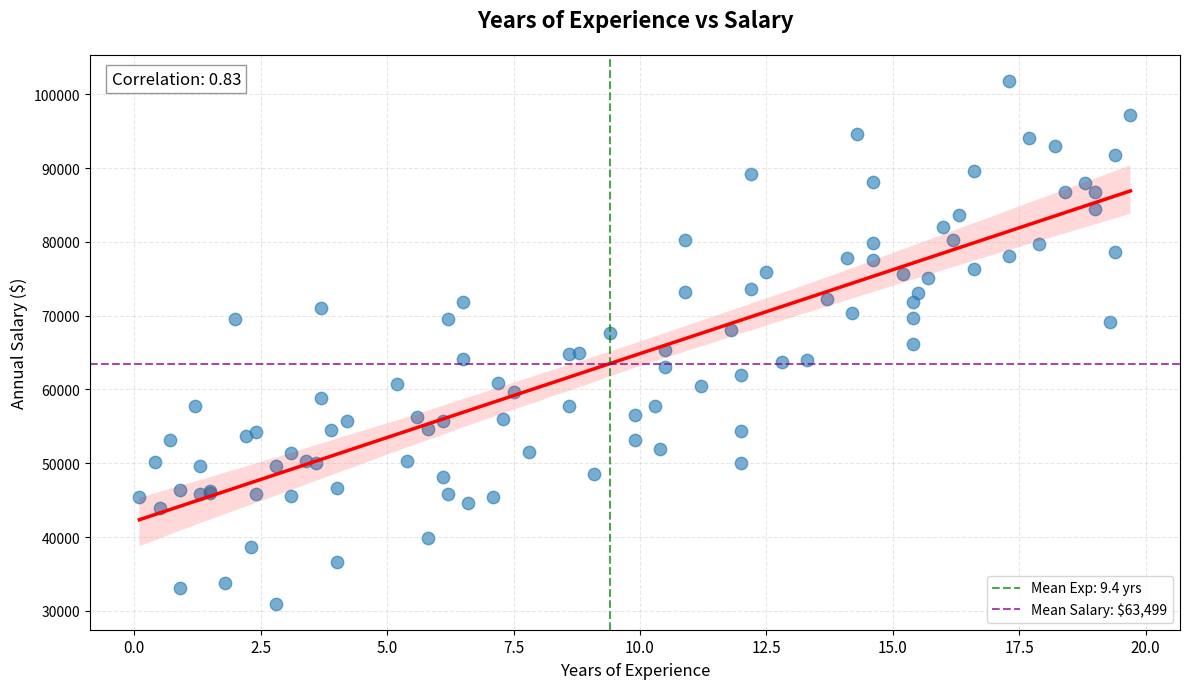

Generate this figure with matplotlib: (Note: this script raises an exception after producing the figure.)
"""
Numerical vs Numerical Analysis

This script generates a scatter plot with regression line for numerical vs numerical analysis.
"""

import numpy as np
import pandas as pd
import seaborn as sns
import matplotlib.pyplot as plt
from scipy import stats

def main():
    # Set random seed for reproducibility
    np.random.seed(42)
    
    # Generate sample data: Years of Experience vs Salary
    np.random.seed(42)
    
    # Generate base values
    years_exp = np.random.uniform(0, 20, 100)
    
    # Create salary with positive correlation to experience
    salary = 40000 + (years_exp * 2500) + np.random.normal(0, 10000, 100)
    
    # Ensure no negative salaries
    salary = np.maximum(salary, 30000)
    
    # Create DataFrame
    data = pd.DataFrame({
        'Years_Experience': np.round(years_exp, 1),
        'Salary': np.round(salary, -2)  # Round to nearest $100
    })
    
    # Create visualization
    plt.figure(figsize=(12, 7))
    
    # Create scatter plot with regression line
    ax = sns.regplot(x='Years_Experience', y='Salary', data=data, 
                    scatter_kws={'alpha':0.6, 's':80},
                    line_kws={'color':'red', 'linewidth':2.5})
    
    # Calculate correlation
    corr_coef = np.corrcoef(data['Years_Experience'], data['Salary'])[0, 1]
    
    # Customize the plot
    plt.title('Years of Experience vs Salary', fontsize=16, pad=20, fontweight='bold')
    plt.xlabel('Years of Experience', fontsize=12)
    plt.ylabel('Annual Salary ($)', fontsize=12)
    plt.xticks(fontsize=11)
    plt.yticks(fontsize=10)
    plt.grid(True, linestyle='--', alpha=0.3)
    
    # Add correlation coefficient
    plt.text(0.02, 0.95, f'Correlation: {corr_coef:.2f}', 
             transform=ax.transAxes, fontsize=12,
             bbox=dict(facecolor='white', alpha=0.8, edgecolor='gray'))
    
    # Add mean lines
    mean_exp = data['Years_Experience'].mean()
    mean_salary = data['Salary'].mean()
    plt.axvline(mean_exp, color='green', linestyle='--', alpha=0.7, label=f'Mean Exp: {mean_exp:.1f} yrs')
    plt.axhline(mean_salary, color='purple', linestyle='--', alpha=0.7, label=f'Mean Salary: ${mean_salary:,.0f}')
    
    plt.legend()
    plt.tight_layout()
    
    # Save the plot
    plt.savefig('/Users/<user>/Documents/MLearn/Day1/descriptive_statistics/graph/exp_vs_salary.png', 
                dpi=300, bbox_inches='tight')
    print("Scatter plot saved as 'graph/exp_vs_salary.png'")
    
    # Print correlation for reference
    print(f"Correlation coefficient: {corr_coef:.3f}")

if __name__ == "__main__":
    main()
